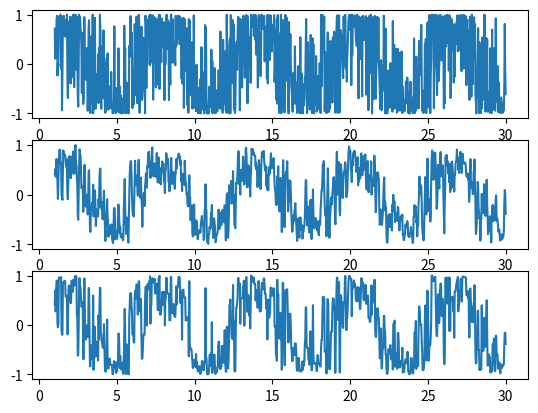

Reproduce this figure in Python.
import numpy as np
import matplotlib.pyplot as plt


# Скользящее среднее
def running_mean(x, N):
    out = np.zeros_like(x, dtype=np.float64)
    dim_len = x.shape[0]
    for i in range(dim_len):
        if N % 2 == 0:
            a, b = i - (N - 1) // 2, i + (N - 1) // 2 + 2
        else:
            a, b = i - (N - 1) // 2, i + (N - 1) // 2 + 1
        a = max(0, a)
        b = min(dim_len, b)
        # вычисляем среднее
        out[i] = np.mean(x[a:b])
    return out


# Скользящая медиана
def running_median(x, N):
    out = np.zeros_like(x, dtype=np.float64)
    dim_len = x.shape[0]
    for i in range(dim_len):
        if N % 2 == 0:
            a, b = i - (N - 1) // 2, i + (N - 1) // 2 + 2
        else:
            a, b = i - (N - 1) // 2, i + (N - 1) // 2 + 1
        a = max(0, a)
        b = min(dim_len, b)
        # вычисляем медиану
        out[i] = np.median(x[a:b])
    return out


t = np.linspace(1, 30, 1000)
noise = np.random.normal(0, 1, 1000)
final_signal = t + noise
y_signal = np.sin(final_signal)
plt.subplot(3, 1, 1)
plt.plot(t, y_signal)

plt.subplot(3, 1, 2)
plt.plot(t, running_mean(y_signal, 3))

plt.subplot(3, 1, 3)
plt.plot(t, running_median(y_signal, 3))

plt.show()
